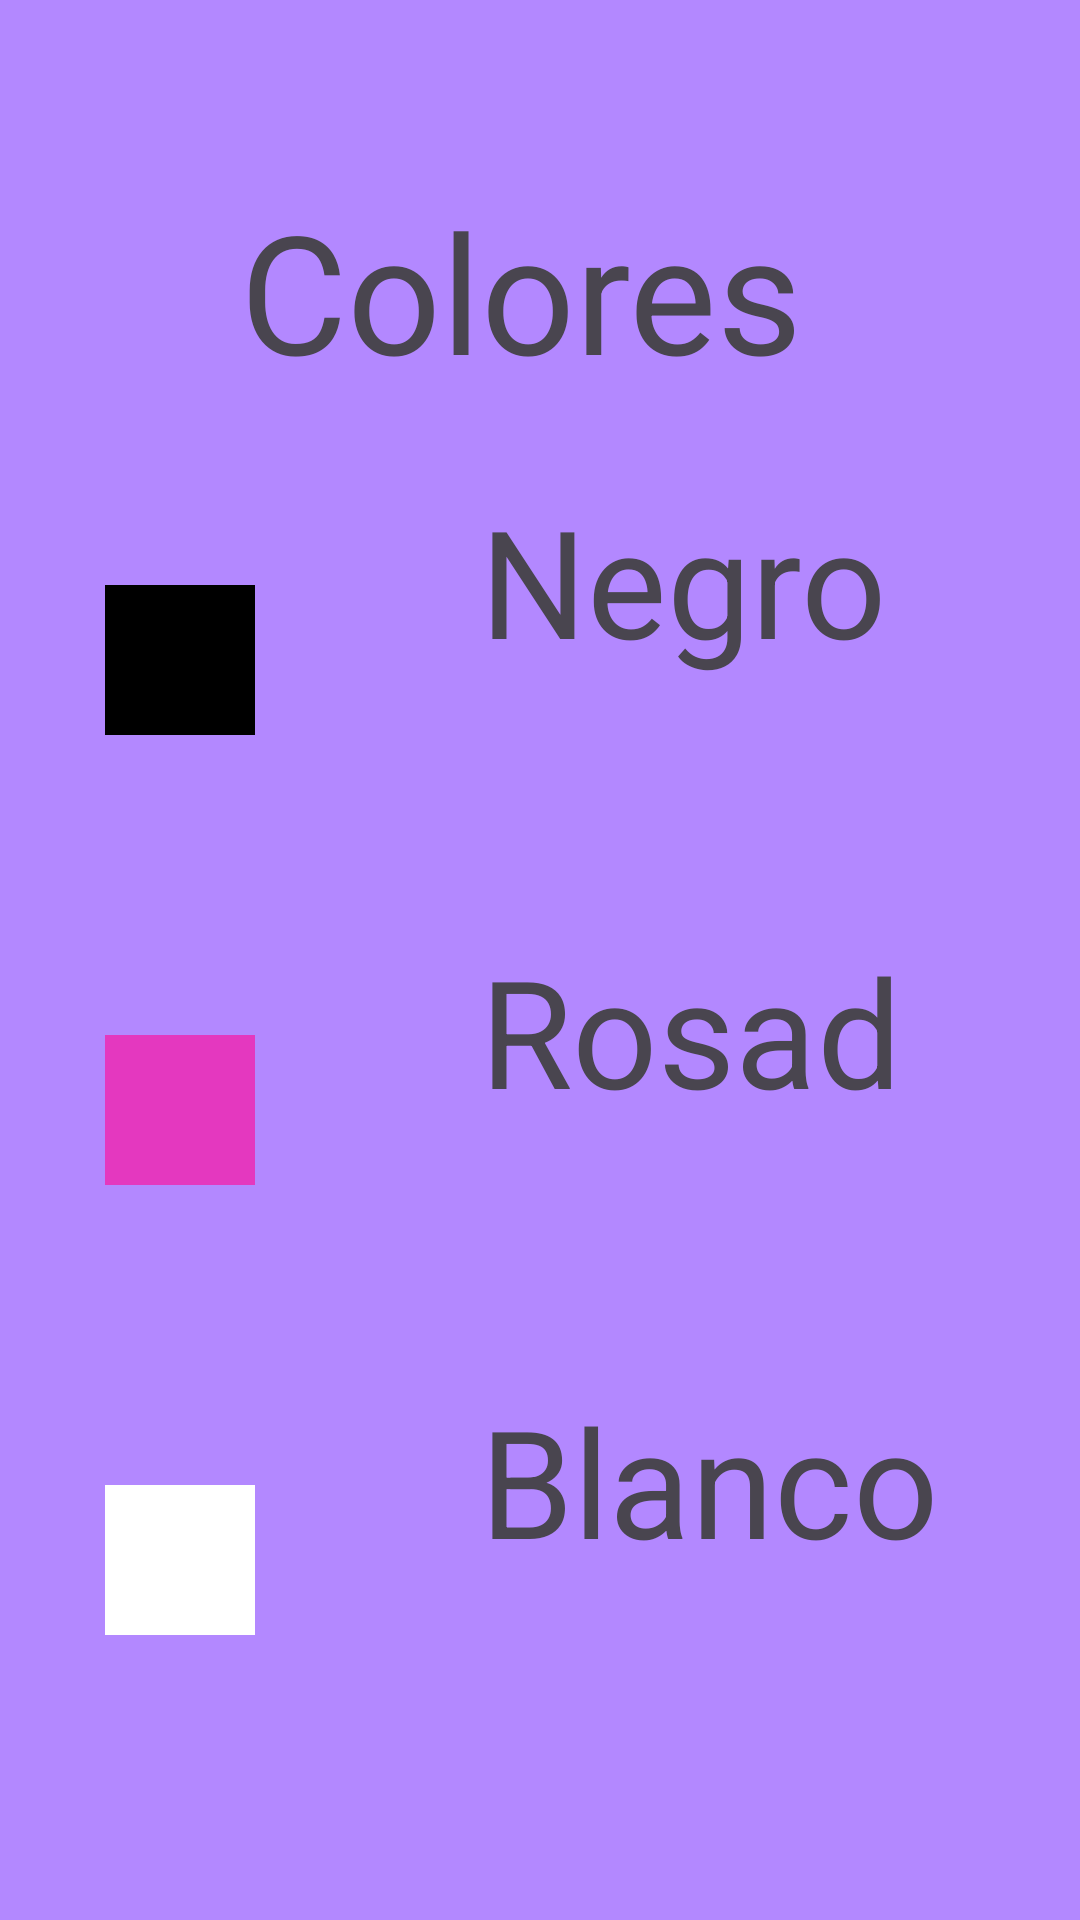

Android layout source for this screen:
<!-- AndroidManifest.xml: application theme Theme.MiAppDeIngles -->
<!-- res/layout/activity_colores.xml -->
<?xml version="1.0" encoding="utf-8"?>
<LinearLayout xmlns:android="http://schemas.android.com/apk/res/android"
    xmlns:app="http://schemas.android.com/apk/res-auto"
    xmlns:tools="http://schemas.android.com/tools"
    android:id="@+id/main"
    android:layout_width="match_parent"
    android:layout_height="match_parent"
    android:orientation="vertical"
    tools:context="Colores"
    android:background="@color/pastel">

    <TextView
        android:id="@+id/textColores"
        android:layout_width="200dp"
        android:layout_height="100dp"
        android:layout_gravity="center"
        android:layout_marginTop="60dp"
        android:text="@string/titulo7"
        android:textSize="55dp" />

    <LinearLayout
        android:layout_width="match_parent"
        android:layout_height="150dp"
        android:orientation="horizontal">
        <ImageView
            android:id="@+id/imageNegro"
            android:layout_width="50dp"
            android:layout_height="50dp"
            android:layout_margin="35dp"
            android:src="@color/black" />

        <TextView
            android:id="@+id/textBlack"
            android:layout_width="wrap_content"
            android:layout_height="wrap_content"
            android:layout_gravity="right"
            android:text="@string/titulo10"
            android:textSize="50dp"
            android:layout_margin="40dp"/>

    </LinearLayout>
    <LinearLayout
        android:layout_width="match_parent"
        android:layout_height="150dp"
        android:orientation="horizontal">
        <ImageView
            android:id="@+id/imageRosado"
            android:layout_width="50dp"
            android:layout_height="50dp"
            android:layout_margin="35dp"
            android:src="@color/pink" />

        <TextView
            android:id="@+id/textPink"
            android:layout_width="wrap_content"
            android:layout_height="wrap_content"
            android:layout_gravity="right"
            android:text="@string/titulo9"
            android:textSize="50dp"
            android:layout_margin="40dp"/>

    </LinearLayout>
    <LinearLayout
        android:layout_width="match_parent"
        android:layout_height="150dp"
        android:orientation="horizontal">
        <ImageView
            android:id="@+id/imageBlanco"
            android:layout_width="50dp"
            android:layout_height="50dp"
            android:layout_margin="35dp"
            android:src="@color/white" />

        <TextView
            android:id="@+id/textWhite"
            android:layout_width="wrap_content"
            android:layout_height="wrap_content"
            android:layout_gravity="right"
            android:text="@string/titulo8"
            android:textSize="50dp"
            android:layout_margin="40dp"/>

    </LinearLayout>













































</LinearLayout>
<!-- resources referenced by this layout -->
<resources>
  <color name="black">#FF000000</color>
  <color name="pastel">#B388FF</color>
  <color name="pink">#E438BF</color>
  <color name="white">#FFFFFFFF</color>
  <string name="titulo10">Negro</string>
  <string name="titulo7">Colores</string>
  <string name="titulo8">Blanco</string>
  <string name="titulo9">Rosado</string>
  <style name="Theme.MiAppDeIngles" parent="Base.Theme.MiAppDeIngles" />
  <style name="Base.Theme.MiAppDeIngles" parent="Theme.Material3.DayNight.NoActionBar">
          
          
      </style>
</resources>
